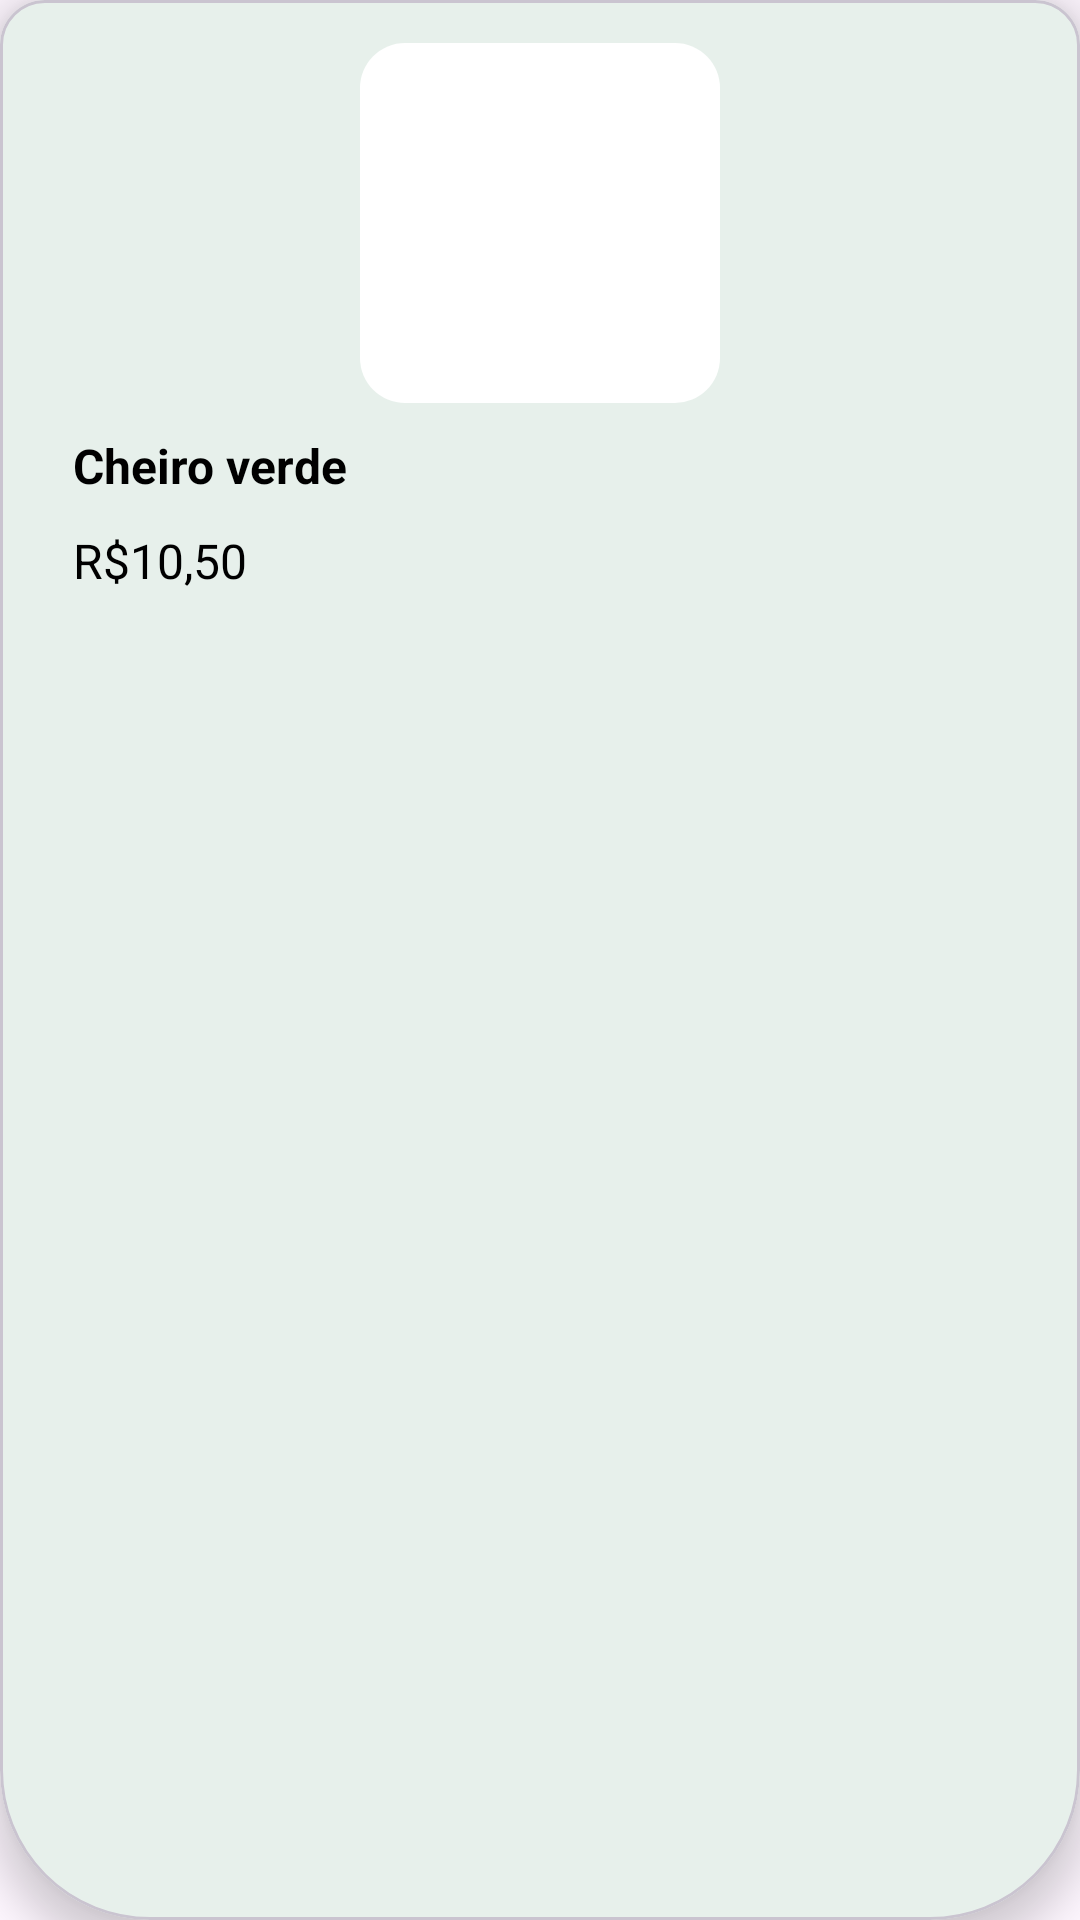

Reconstruct the res/layout file that produces this screen, plus the resources it refers to.
<!-- AndroidManifest.xml: application theme Theme.Agroconnect -->
<!-- res/layout/produto_item.xml -->
<?xml version="1.0" encoding="utf-8"?>
<com.google.android.material.card.MaterialCardView xmlns:android="http://schemas.android.com/apk/res/android"
    xmlns:tools="http://schemas.android.com/tools"
    android:layout_width="160dp"
    android:layout_height="260dp"
    xmlns:app="http://schemas.android.com/apk/res-auto"
    style="@style/ProdutoBackground"
    app:cardBackgroundColor="@color/fundo_cinza_claro"
    app:cardElevation="8dp"
    android:layout_marginTop="5dp"
    android:layout_marginHorizontal="5dp"
    android:layout_marginBottom="10dp"
    tools:context="com.constate.agroconnect.ui.fragments.navegacao.HomeFragment">

    <androidx.constraintlayout.widget.ConstraintLayout
        android:layout_width="match_parent"
        android:layout_height="match_parent"
        android:orientation="vertical"
        android:gravity="center_horizontal">

        <ImageView
            android:id="@+id/imgViewProduto"
            android:layout_width="120dp"
            android:layout_height="120dp"
            android:background="@drawable/container_componentes"
            android:contentDescription="foto produto"
            android:scaleType="centerInside"
            app:layout_constraintEnd_toEndOf="parent"
            app:layout_constraintStart_toStartOf="parent"
            app:layout_constraintTop_toTopOf="parent" />

        <TextView
            android:id="@+id/txtNomeProduto"
            android:layout_width="wrap_content"
            android:layout_height="wrap_content"
            android:text="Cheiro verde"
            android:textColor="@color/edit_texto"
            android:textSize="16sp"
            android:textStyle="bold"
            android:layout_margin="10dp"
            app:layout_constraintStart_toStartOf="parent"
            app:layout_constraintTop_toBottomOf="@+id/imgViewProduto" />

        <TextView
            android:id="@+id/txtPreco"
            android:layout_width="wrap_content"
            android:layout_height="wrap_content"
            android:text="R$10,50"
            android:textColor="@color/edit_texto"
            android:textSize="16sp"
            android:layout_margin="10dp"
            app:layout_constraintStart_toStartOf="parent"
            app:layout_constraintTop_toBottomOf="@+id/txtNomeProduto" />

        <ImageButton
            android:id="@+id/buttonAdicionarCarrinho"
            android:layout_width="48dp"
            android:layout_height="48dp"
            android:background="@drawable/circulo_shape"
            android:backgroundTint="@color/verde_claro"
            android:contentDescription="botão para adicionar"
            android:src="@drawable/ic_adicionar"
            app:layout_constraintBottom_toBottomOf="parent"
            app:layout_constraintEnd_toEndOf="parent" />

    </androidx.constraintlayout.widget.ConstraintLayout>


</com.google.android.material.card.MaterialCardView>
<!-- resources referenced by this layout -->
<resources>
  <color name="edit_texto">#FF000000</color>
  <color name="fundo_cinza_claro">#E7F0EB</color>
  <color name="verde_claro">#5AAF3F</color>
  <!-- drawable container_componentes (drawable) -->
  <?xml version="1.0" encoding="utf-8"?>
  <shape xmlns:android="http://schemas.android.com/apk/res/android">
      <solid android:color="@color/caixa_texto"/>
      <corners android:radius="15dp"/>
  </shape>
  <style name="ProdutoBackground" parent="Widget.MaterialComponents.CardView">
          <item name="shapeAppearanceOverlay">@style/CustomShapeAppearance</item>
      </style>
  <style name="Theme.Agroconnect" parent="Base.Theme.Agroconnect" />
  <color name="caixa_texto">#FFFFFFFF</color>
  <style name="CustomShapeAppearance" parent="">
          <item name="cornerSizeTopLeft">15dp</item>
          <item name="cornerSizeTopRight">15dp</item>
          <item name="cornerSizeBottomLeft">50dp</item>
          <item name="cornerSizeBottomRight">50dp</item>
      </style>
  <style name="Base.Theme.Agroconnect" parent="Theme.Material3.DayNight.NoActionBar">
          
          
          <item name="colorPrimary">@color/verde_claro</item>
  
      </style>
</resources>
